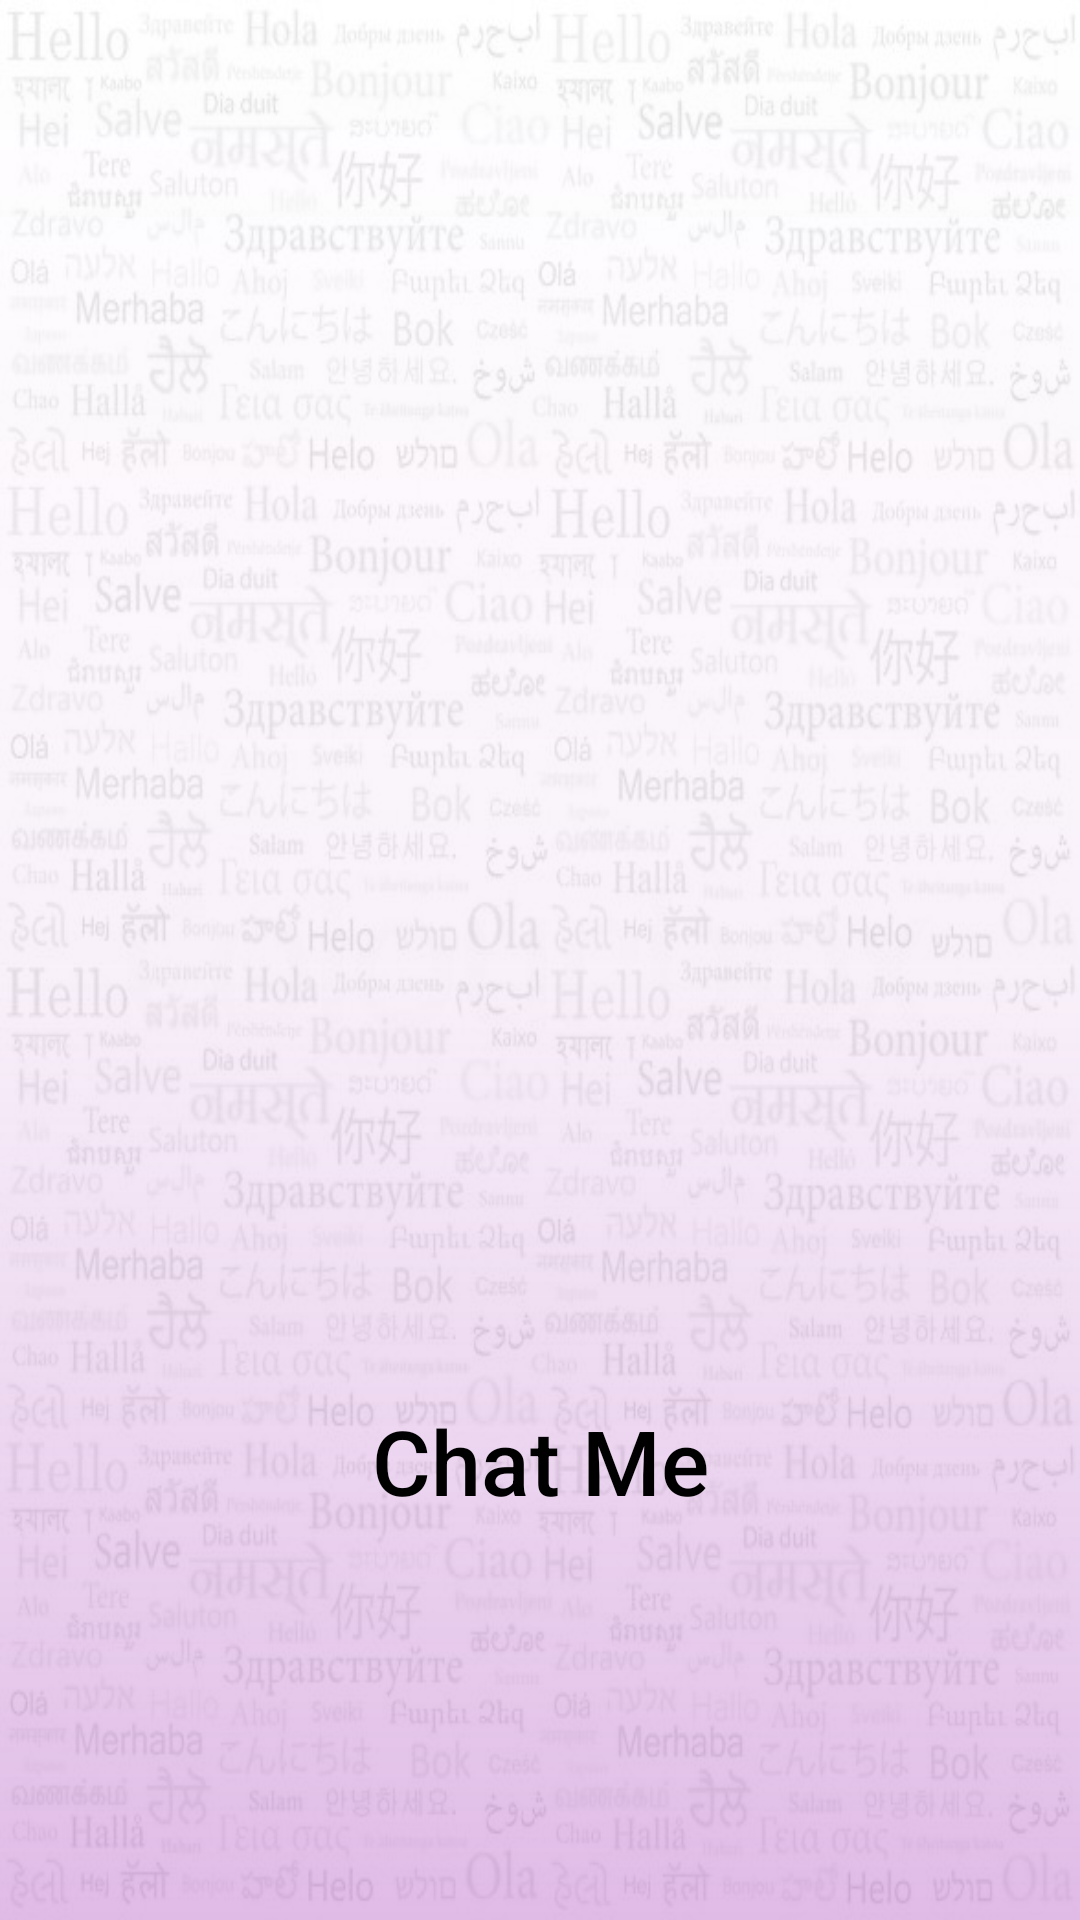

Write the Android layout XML for this screen, with the resource values it uses.
<!-- AndroidManifest.xml: application theme splashActivityTheme -->
<!-- res/layout/activity_splash_launcher.xml -->
<?xml version="1.0" encoding="utf-8"?>
<android.support.constraint.ConstraintLayout xmlns:android="http://schemas.android.com/apk/res/android"
    xmlns:app="http://schemas.android.com/apk/res-auto"
    xmlns:tools="http://schemas.android.com/tools"
    android:layout_width="match_parent"
    android:layout_height="match_parent"
    tools:context="udacity.project.summer.chatme.splashLauncherActivity"
    >
    <FrameLayout
        android:layout_width="0dp"
        android:layout_height="0dp"
        android:background="@mipmap/hello_wallpaper"
        app:layout_constraintRight_toRightOf="parent"
        app:layout_constraintLeft_toLeftOf="parent"
        app:layout_constraintTop_toTopOf="parent"
        app:layout_constraintBottom_toBottomOf="parent"></FrameLayout>



    <FrameLayout
        android:id="@+id/gradient_layer"
        android:layout_width="0dp"
        android:layout_height="0dp"
        android:background="@drawable/spalsh_gradient_wallpaper"
        android:paddingBottom="100dp"
        app:layout_constraintBottom_toBottomOf="parent"
        app:layout_constraintHorizontal_bias="0.0"
        app:layout_constraintLeft_toLeftOf="parent"
        app:layout_constraintRight_toRightOf="parent"
        app:layout_constraintTop_toTopOf="parent"
        app:layout_constraintVertical_bias="0.0">

    </FrameLayout>
    <ImageView
        android:id="@+id/chat_me_logo"
        android:layout_width="253dp"
        android:layout_height="270dp"
        app:srcCompat="@drawable/chat_bubble"
        android:layout_marginLeft="8dp"
        app:layout_constraintLeft_toLeftOf="parent"
        app:layout_constraintTop_toTopOf="parent"
        android:layout_marginTop="8dp"
        android:layout_marginRight="8dp"
        app:layout_constraintRight_toRightOf="parent"
        app:layout_constraintBottom_toBottomOf="parent"
        android:layout_marginBottom="8dp"
        app:layout_constraintHorizontal_bias="0.505"
        app:layout_constraintVertical_bias="0.338" />
    <TextView
        android:id="@+id/app_name"
        android:layout_width="wrap_content"
        android:layout_height="wrap_content"
        android:text="@string/app_name"
        style="@style/TextAppearance.AppCompat.Title"
        android:textSize="30sp"
        android:textColor="@android:color/black"
        app:layout_constraintLeft_toLeftOf="parent"
        app:layout_constraintRight_toRightOf="parent"
        app:layout_constraintTop_toBottomOf="@id/chat_me_logo"
        android:layout_marginTop="69dp" />
</android.support.constraint.ConstraintLayout>
<!-- resources referenced by this layout -->
<resources>
  <!-- drawable chat_bubble: png bitmap (drawable, 31184 bytes) -->
  <!-- drawable spalsh_gradient_wallpaper (drawable) -->
  <?xml version="1.0" encoding="utf-8"?>
  <shape android:shape="rectangle"
      xmlns:android="http://schemas.android.com/apk/res/android">
      <gradient
              android:startColor="@color/colorPrimary_opacity_1"
              android:centerColor="@color/colorPrimary_opacity_2"
              android:endColor="@android:color/transparent"
              android:angle="90"
              android:centerY="50%"
              android:centerX="50%"
              ></gradient>
  </shape>
  <!-- mipmap hello_wallpaper: jpg bitmap (mipmap-mdpi, 86609 bytes) -->
  <string name="app_name" translatable="false">Chat Me</string>
  <style name="splashActivityTheme" parent="Theme.AppCompat.Light.NoActionBar">
          <item name="colorPrimary">@color/colorPrimary</item>
          <item name="colorPrimaryDark">@color/colorPrimaryDark</item>
          <item name="colorAccent">@color/colorAccent</item>
      </style>
  <color name="colorPrimary_opacity_1">#509C27B0</color>
  <color name="colorPrimary_opacity_2">#109C27B0</color>
  <color name="colorPrimary">#9C27B0</color>
  <color name="colorPrimaryDark">#6A1B9A</color>
  <color name="colorAccent">#EC407A</color>
</resources>
